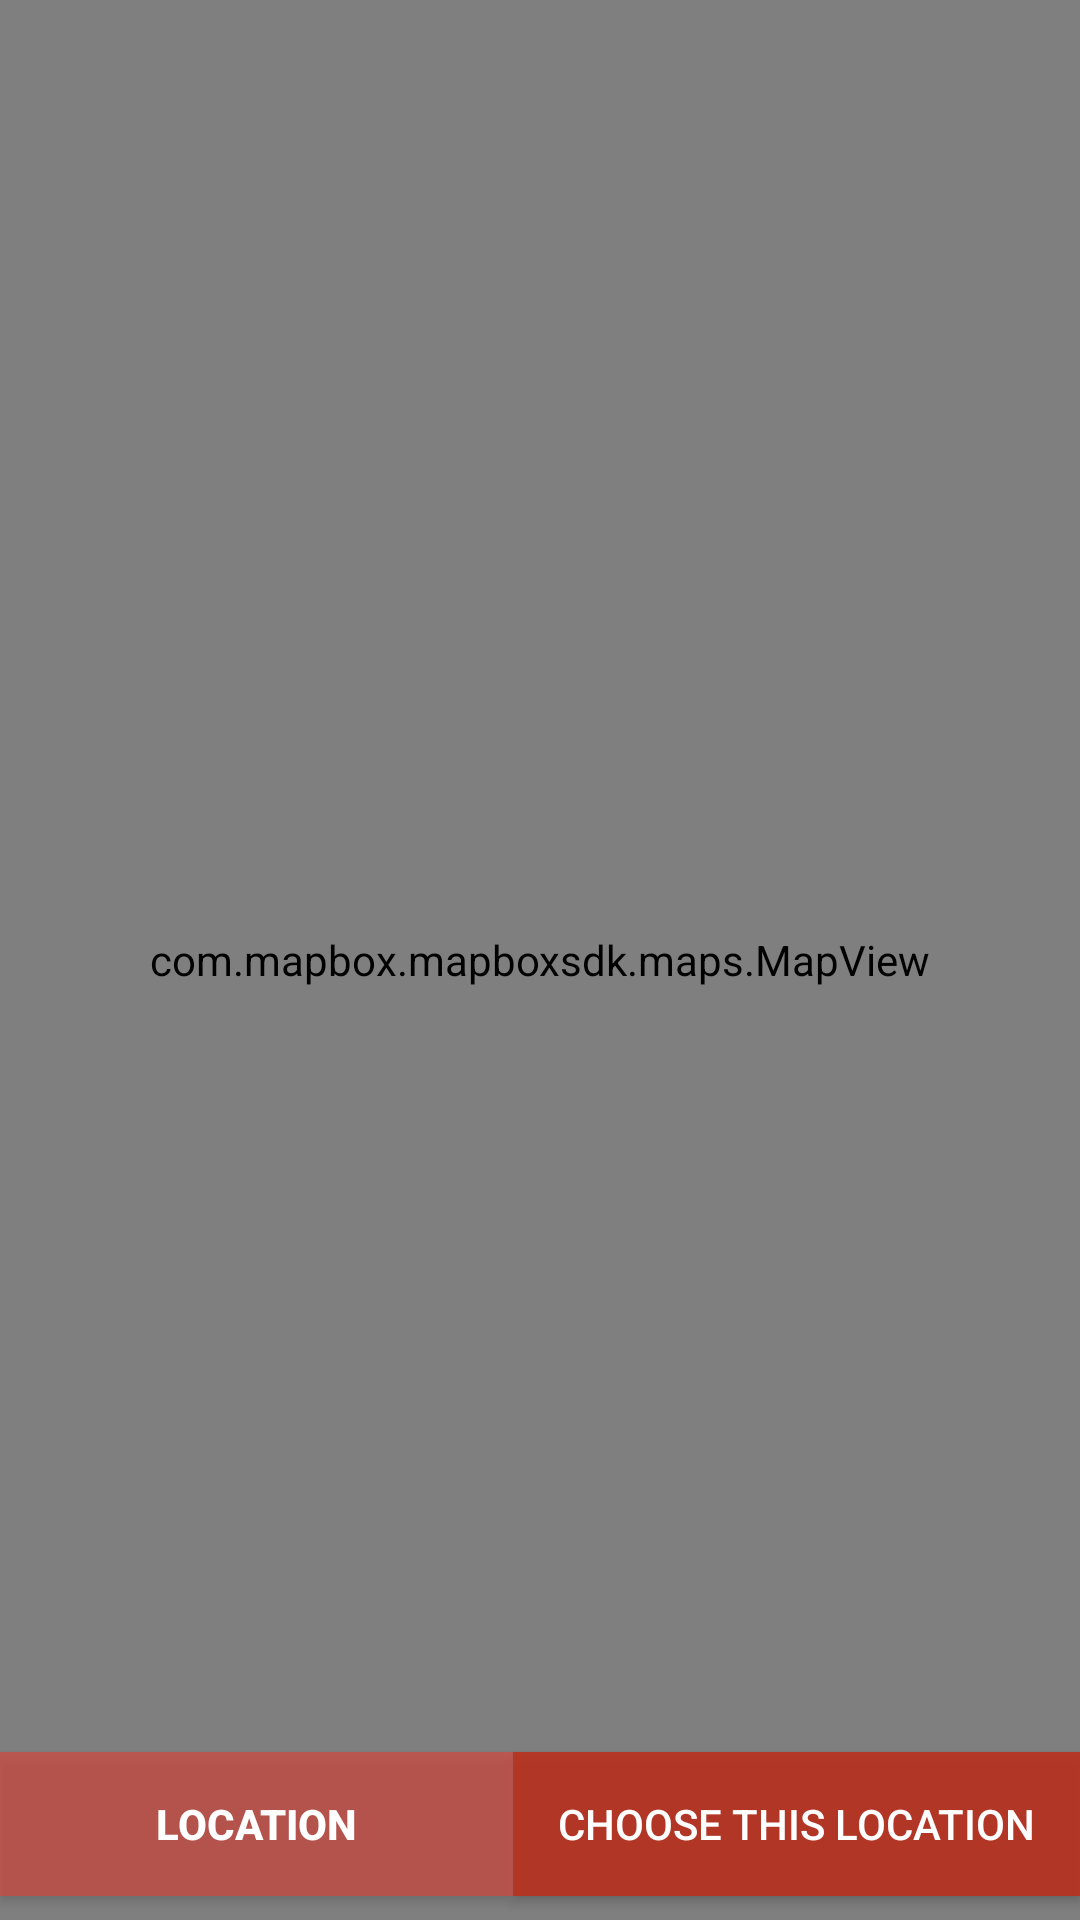

Here is an Android app screen rendered from its layout file. Give the layout XML and the strings, colors and styles it references.
<!-- AndroidManifest.xml: application theme AppTheme -->
<!-- res/layout/activity_map.xml -->
<?xml version="1.0" encoding="utf-8"?>
<android.support.constraint.ConstraintLayout xmlns:android="http://schemas.android.com/apk/res/android"
    xmlns:app="http://schemas.android.com/apk/res-auto"
    xmlns:tools="http://schemas.android.com/tools"
    android:layout_width="match_parent"
    android:layout_height="match_parent"
    tools:context=".Map"
    tools:layout_editor_absoluteY="81dp">

    <Button
        android:id="@+id/returnButton"
        android:layout_width="189dp"
        android:layout_height="wrap_content"
        android:background="@color/colorPrimaryDark"
        android:text="Choose This Location"
        android:textColor="@android:color/white"
        app:layout_constraintBottom_toBottomOf="@+id/mapSearch"
        app:layout_constraintEnd_toEndOf="parent"
        app:layout_constraintTop_toTopOf="@+id/mapSearch"
        app:layout_constraintVertical_bias="0.982" />

    <com.mapbox.mapboxsdk.maps.MapView
        android:id="@+id/mapView"
        android:layout_width="0dp"
        android:layout_height="0dp"
        android:layout_margin="0dp"
        android:layout_marginStart="8dp"
        android:layout_marginTop="8dp"
        android:layout_marginEnd="8dp"
        android:layout_marginBottom="8dp"
        app:layout_constraintBottom_toBottomOf="parent"
        app:layout_constraintEnd_toEndOf="parent"
        app:layout_constraintHorizontal_bias="0.0"
        app:layout_constraintStart_toStartOf="parent"
        app:layout_constraintTop_toTopOf="parent"
        app:layout_constraintVertical_bias="0.0">

    </com.mapbox.mapboxsdk.maps.MapView>

    <Button
        android:id="@+id/mapSearch"
        android:layout_width="0dp"
        android:layout_height="wrap_content"
        android:layout_marginTop="8dp"
        android:layout_marginBottom="8dp"
        android:background="@color/colorPrimary"
        android:text="@string/Location"
        android:textColor="@android:color/white"
        android:textStyle="bold"
        app:layout_constraintBottom_toBottomOf="parent"
        app:layout_constraintEnd_toStartOf="@+id/returnButton"
        app:layout_constraintHorizontal_bias="1.0"
        app:layout_constraintStart_toStartOf="parent"
        app:layout_constraintTop_toTopOf="parent"
        app:layout_constraintVertical_bias="1.0" />

</android.support.constraint.ConstraintLayout>
<!-- resources referenced by this layout -->
<resources>
  <color name="colorPrimary">#a3db4437</color>
  <color name="colorPrimaryDark">#ebb93221</color>
  <string name="Location">Location</string>
  <style name="AppTheme" parent="Theme.AppCompat.Light.DarkActionBar">
          
          <item name="colorPrimary">@color/colorPrimary</item>
          <item name="colorPrimaryDark">@color/colorPrimaryDark</item>
          <item name="colorAccent">@color/colorAccent</item>
      </style>
  <color name="colorAccent">#ff4081</color>
</resources>
